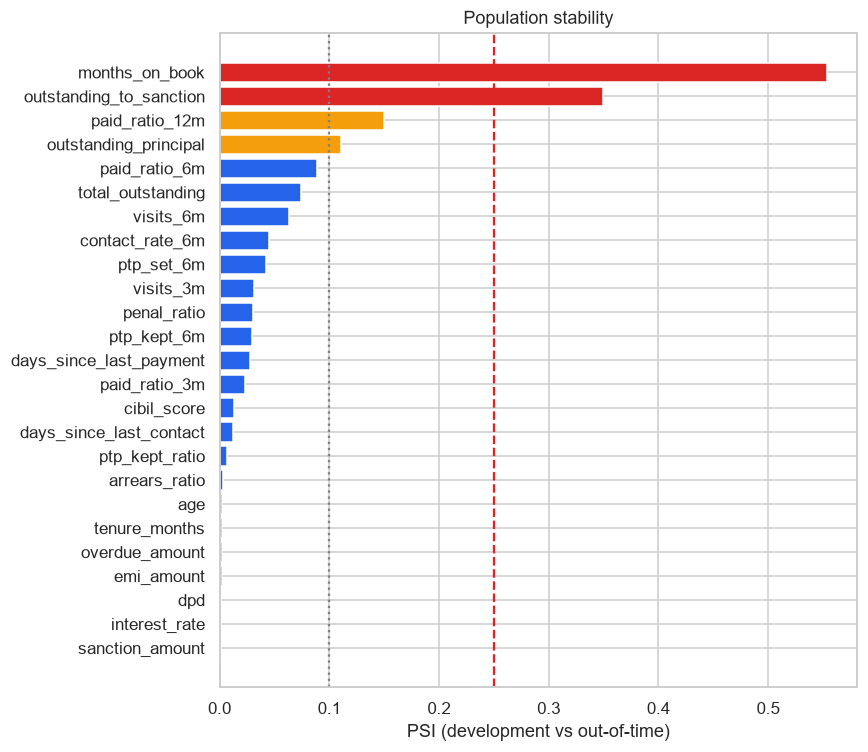

Source data for this figure (header and first rows):
feature, psi, verdict, in_model
months_on_book, 0.5536, shifted, False
outstanding_to_sanction, 0.3497, shifted, False
paid_ratio_12m, 0.1499, watch, False
outstanding_principal, 0.1109, watch, False
paid_ratio_6m, 0.0887, stable, False
total_outstanding, 0.074, stable, False
visits_6m, 0.0635, stable, False
contact_rate_6m, 0.0455, stable, True
ptp_set_6m, 0.0422, stable, False
visits_3m, 0.0313, stable, False
penal_ratio, 0.0303, stable, False
ptp_kept_6m, 0.0294, stable, False
days_since_last_payment, 0.0282, stable, False
paid_ratio_3m, 0.0233, stable, True
cibil_score, 0.0133, stable, True
days_since_last_contact, 0.0124, stable, True
ptp_kept_ratio, 0.0064, stable, False
arrears_ratio, 0.0028, stable, True
age, 0.0025, stable, False
tenure_months, 0.0021, stable, False
emi_amount, 0.002, stable, False
overdue_amount, 0.002, stable, False
interest_rate, 0.0017, stable, False
dpd, 0.0017, stable, False
sanction_amount, 0.0011, stable, False
penal_charges, 0.0009, stable, False
is_secured, 0.0, stable, False
distinct_agents_6m, 0.0, stable, False
loan_type, , shifted, False
dpd_bucket, , shifted, False
city, , shifted, False
employment_type, , shifted, False
branch_code, , shifted, False
